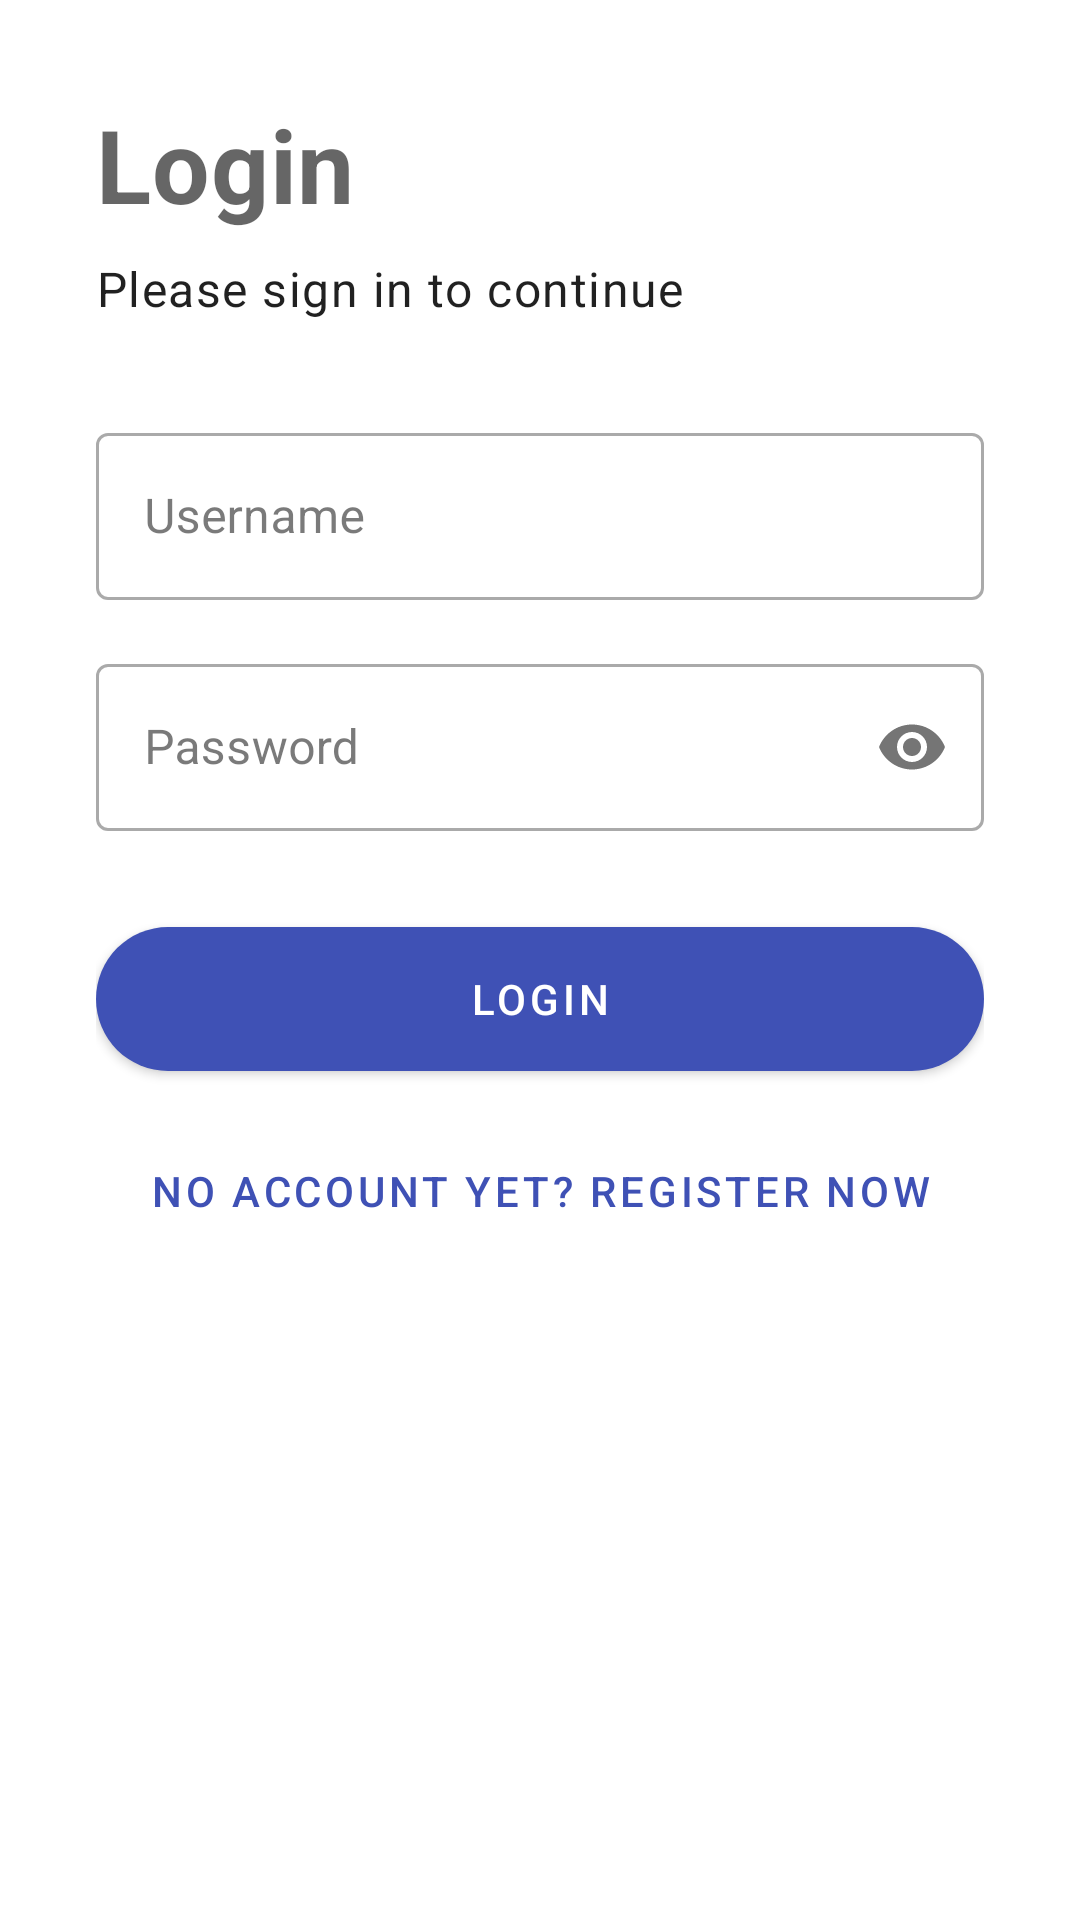

Here is an Android app screen rendered from its layout file. Give the layout XML and the strings, colors and styles it references.
<!-- AndroidManifest.xml: application theme Theme.VocabularyBuilder -->
<!-- res/layout/activity_login.xml -->
<?xml version="1.0" encoding="utf-8"?>
<androidx.constraintlayout.widget.ConstraintLayout xmlns:android="http://schemas.android.com/apk/res/android"
    xmlns:app="http://schemas.android.com/apk/res-auto"
    xmlns:tools="http://schemas.android.com/tools"
    android:layout_width="match_parent"
    android:layout_height="match_parent"
    android:padding="32dp"
    tools:context=".LoginActivity">

    <TextView
        android:id="@+id/login_title"
        android:layout_width="wrap_content"
        android:layout_height="wrap_content"
        android:text="@string/login"
        android:textAppearance="?attr/textAppearanceHeadline4"
        android:textStyle="bold"
        app:layout_constraintStart_toStartOf="parent"
        app:layout_constraintTop_toTopOf="parent" />

    <TextView
        android:id="@+id/login_subtitle"
        android:layout_width="wrap_content"
        android:layout_height="wrap_content"
        android:layout_marginTop="8dp"
        android:text="Please sign in to continue"
        android:textAppearance="?attr/textAppearanceBody1"
        app:layout_constraintStart_toStartOf="parent"
        app:layout_constraintTop_toBottomOf="@id/login_title"
        tools:text="Please sign in to continue" /> 

    
    <com.google.android.material.textfield.TextInputLayout
        android:id="@+id/login_username_layout"
        style="@style/Widget.MaterialComponents.TextInputLayout.OutlinedBox"
        android:layout_width="match_parent"
        android:layout_height="wrap_content"
        android:layout_marginTop="32dp"
        android:hint="@string/hint_username"
        app:layout_constraintEnd_toEndOf="parent"
        app:layout_constraintStart_toStartOf="parent"
        app:layout_constraintTop_toBottomOf="@id/login_subtitle">

        <com.google.android.material.textfield.TextInputEditText
            android:id="@+id/login_username"
            android:layout_width="match_parent"
            android:layout_height="wrap_content"
            android:autofillHints="username"
            android:inputType="text"
            android:maxLines="1" />
    </com.google.android.material.textfield.TextInputLayout>

    
    <com.google.android.material.textfield.TextInputLayout
        android:id="@+id/login_password_layout"
        style="@style/Widget.MaterialComponents.TextInputLayout.OutlinedBox"
        android:layout_width="match_parent"
        android:layout_height="wrap_content"
        android:layout_marginTop="16dp"
        android:hint="@string/hint_password"
        app:layout_constraintEnd_toEndOf="parent"
        app:layout_constraintStart_toStartOf="parent"
        app:layout_constraintTop_toBottomOf="@id/login_username_layout"
        app:passwordToggleEnabled="true">

        <com.google.android.material.textfield.TextInputEditText
            android:id="@+id/login_password"
            android:layout_width="match_parent"
            android:layout_height="wrap_content"
            android:autofillHints="password"
            android:inputType="textPassword"
            android:maxLines="1" />
    </com.google.android.material.textfield.TextInputLayout>

    
    <com.google.android.material.button.MaterialButton
        android:id="@+id/button_login"
        android:layout_width="match_parent"
        android:layout_height="wrap_content"
        android:layout_marginTop="32dp"
        android:background="@drawable/capsule_button_background"
        android:text="@string/login"
        android:textAppearance="?attr/textAppearanceButton"
        android:textColor="?attr/colorOnPrimary"
        app:backgroundTint="?attr/colorPrimary"
        app:layout_constraintEnd_toEndOf="parent"
        app:layout_constraintStart_toStartOf="parent"
        app:layout_constraintTop_toBottomOf="@id/login_password_layout" />

    
    <com.google.android.material.button.MaterialButton
        android:id="@+id/text_go_to_register"
        style="@style/Widget.MaterialComponents.Button.TextButton"
        android:layout_width="wrap_content"
        android:layout_height="wrap_content"
        android:layout_marginTop="16dp"
        android:text="@string/go_to_register"
        app:layout_constraintEnd_toEndOf="parent"
        app:layout_constraintStart_toStartOf="parent"
        app:layout_constraintTop_toBottomOf="@id/button_login" /> 

</androidx.constraintlayout.widget.ConstraintLayout>
<!-- resources referenced by this layout -->
<resources>
  <!-- drawable capsule_button_background (drawable) -->
  <?xml version="1.0" encoding="utf-8"?>
  <shape xmlns:android="http://schemas.android.com/apk/res/android"
      android:shape="rectangle">
  
      
      <corners android:radius="50dp" />
  
      
      <solid android:color="?attr/colorPrimary" />
  
      
      <padding
          android:left="24dp"
          android:right="24dp" />
  
  </shape>
  <string name="go_to_register">No account yet? Register now</string>
  <string name="hint_password">Password</string>
  <string name="hint_username">Username</string>
  <string name="login">Login</string>
  <style name="Theme.VocabularyBuilder" parent="Theme.MaterialComponents.DayNight.NoActionBar">
          
          <item name="colorPrimary">@color/primary</item>
          <item name="colorPrimaryVariant">@color/primary_dark</item>
          <item name="colorOnPrimary">@color/icons</item> 
  
          
          <item name="colorSecondary">@color/accent</item>
          <item name="colorOnSecondary">@color/icons</item> 
  
          
          <item name="android:statusBarColor" tools:targetApi="l">?attr/colorPrimaryVariant</item>
  
          
          <item name="colorError">@color/error_red</item>
          <item name="colorOnError">@color/icons</item>
          <item name="android:colorBackground">@android:color/white</item>
          <item name="colorSurface">@android:color/white</item>
          <item name="colorOnSurface">@color/primary_text</item>
  
          
          <item name="colorOnSurfaceVariant">@color/secondary_text</item>
  
          <item name="dividerColor">@color/divider</item>
  
          
          <item name="divider" type="attr">@color/divider</item>
      </style>
  <color name="primary">#3F51B5</color>
  <color name="primary_dark">#303F9F</color>
  <color name="icons">#FFFFFF</color>
  <color name="accent">#FF4081</color>
  <color name="error_red">#B00020</color>
  <color name="primary_text">#212121</color>
  <color name="secondary_text">#757575</color>
  <color name="divider">#BDBDBD</color>
</resources>
